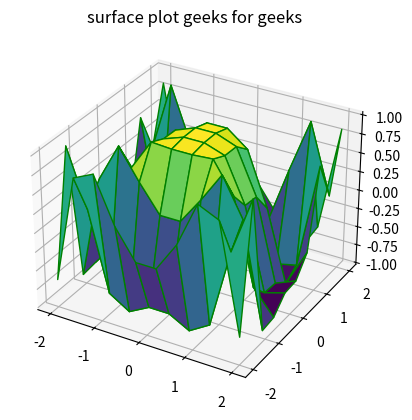

The script that saved this image:
#surface graph
                         
from mpl_toolkits import mplot3d
                         
import numpy as np
import matplotlib.pyplot as plt
x = np.outer(np.linspace(-2,2,10),np.ones(10))
y = x.copy().T
z = np.cos(x**2 + y**3)
fig = plt.figure()
ax = plt.axes(projection = '3d')
ax.plot_surface(x,y,z,cmap='viridis',edgecolor='green')
# <mpl_toolkits.mplot3d.art3d.Poly3DCollection object at 0x000001A25B497B60>

             

ax.set_title('surface plot geeks for geeks')
             
# Text(0.5, 0.92, 'surface plot geeks for geeks')
plt.show()